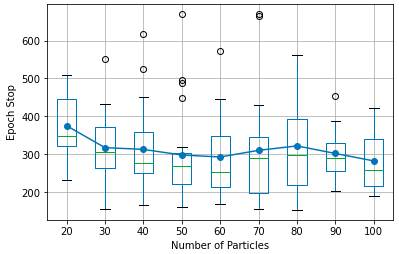

Data behind this chart, as committed beside it:
Run, Parameter, Epoch_Stop, Fitness, Solution_Found
1, 10, 999, 29.9, False
1, 20, 999, 0.0133, False
1, 30, 293, 6.375456902111334e-18, True
1, 40, 251, 9.337031313258965e-19, True
1, 50, 184, 3.8055952540344723e-19, True
1, 60, 215, 3.178040134004534e-18, True
1, 70, 429, 0.0, True
1, 80, 563, 0.0, True
1, 90, 279, 0.0, True
1, 100, 203, 1.3041429872926785e-24, True
2, 10, 999, 7.384, False
2, 20, 999, 2.5695853151007526e-10, False
2, 30, 306, 3.8650495713447615e-13, True
2, 40, 296, 5.947847422159294e-15, True
2, 50, 240, 2.1502717432620982e-21, True
2, 60, 247, 2.390948641699803e-21, True
2, 70, 177, 1.1600643345534165e-26, True
2, 80, 545, 0.0, True
2, 90, 368, 0.0, True
2, 100, 414, 0.0, True
3, 10, 853, 6.551877742343276e-06, False
3, 20, 347, 1.4513196921696803e-11, True
3, 30, 423, 4.869571207642576e-11, True
3, 40, 183, 9.016284399599034e-13, True
3, 50, 275, 1.103629865169448e-16, True
3, 60, 260, 3.2847556726201385e-25, True
3, 70, 233, 1.6551565201580346e-25, True
3, 80, 240, 4.930380657631324e-29, True
3, 90, 303, 4.930380657631324e-32, True
3, 100, 214, 2.2739586124765103e-25, True
4, 10, 528, 7.386046207711021e-06, False
4, 20, 336, 5.5187077184882827e-11, True
4, 30, 186, 1.2253216363938991e-16, True
4, 40, 524, 9.659848152004455e-16, True
4, 50, 487, 0.0, True
4, 60, 170, 8.155884571560343e-19, True
4, 70, 327, 7.725413452442521e-28, True
4, 80, 395, 7.099748146989106e-30, True
4, 90, 377, 0.0, True
4, 100, 212, 2.2255738288547796e-28, True
5, 10, 999, 2.922, False
5, 20, 461, 4.773311353104085e-14, True
5, 30, 387, 1.7034034840666856e-16, True
5, 40, 250, 1.9513873186532955e-12, True
5, 50, 217, 1.0299918631786044e-15, True
5, 60, 207, 7.434672143478999e-20, True
5, 70, 176, 8.97475492069873e-21, True
5, 80, 213, 1.8311265377321504e-20, True
5, 90, 250, 7.249089377108759e-27, True
5, 100, 368, 0.0, True
6, 10, 999, 0.0004771, False
6, 20, 648, 3.64075753355254e-09, False
6, 30, 286, 2.222045698174137e-20, True
6, 40, 617, 1.7818515167568732e-17, True
6, 50, 320, 2.6941887492086596e-21, True
6, 60, 382, 3.256156950838799e-19, True
6, 70, 669, 0.0, True
6, 80, 351, 0.0, True
6, 90, 317, 1.464446314832944e-28, True
6, 100, 309, 0.0, True
... 140 more rows
